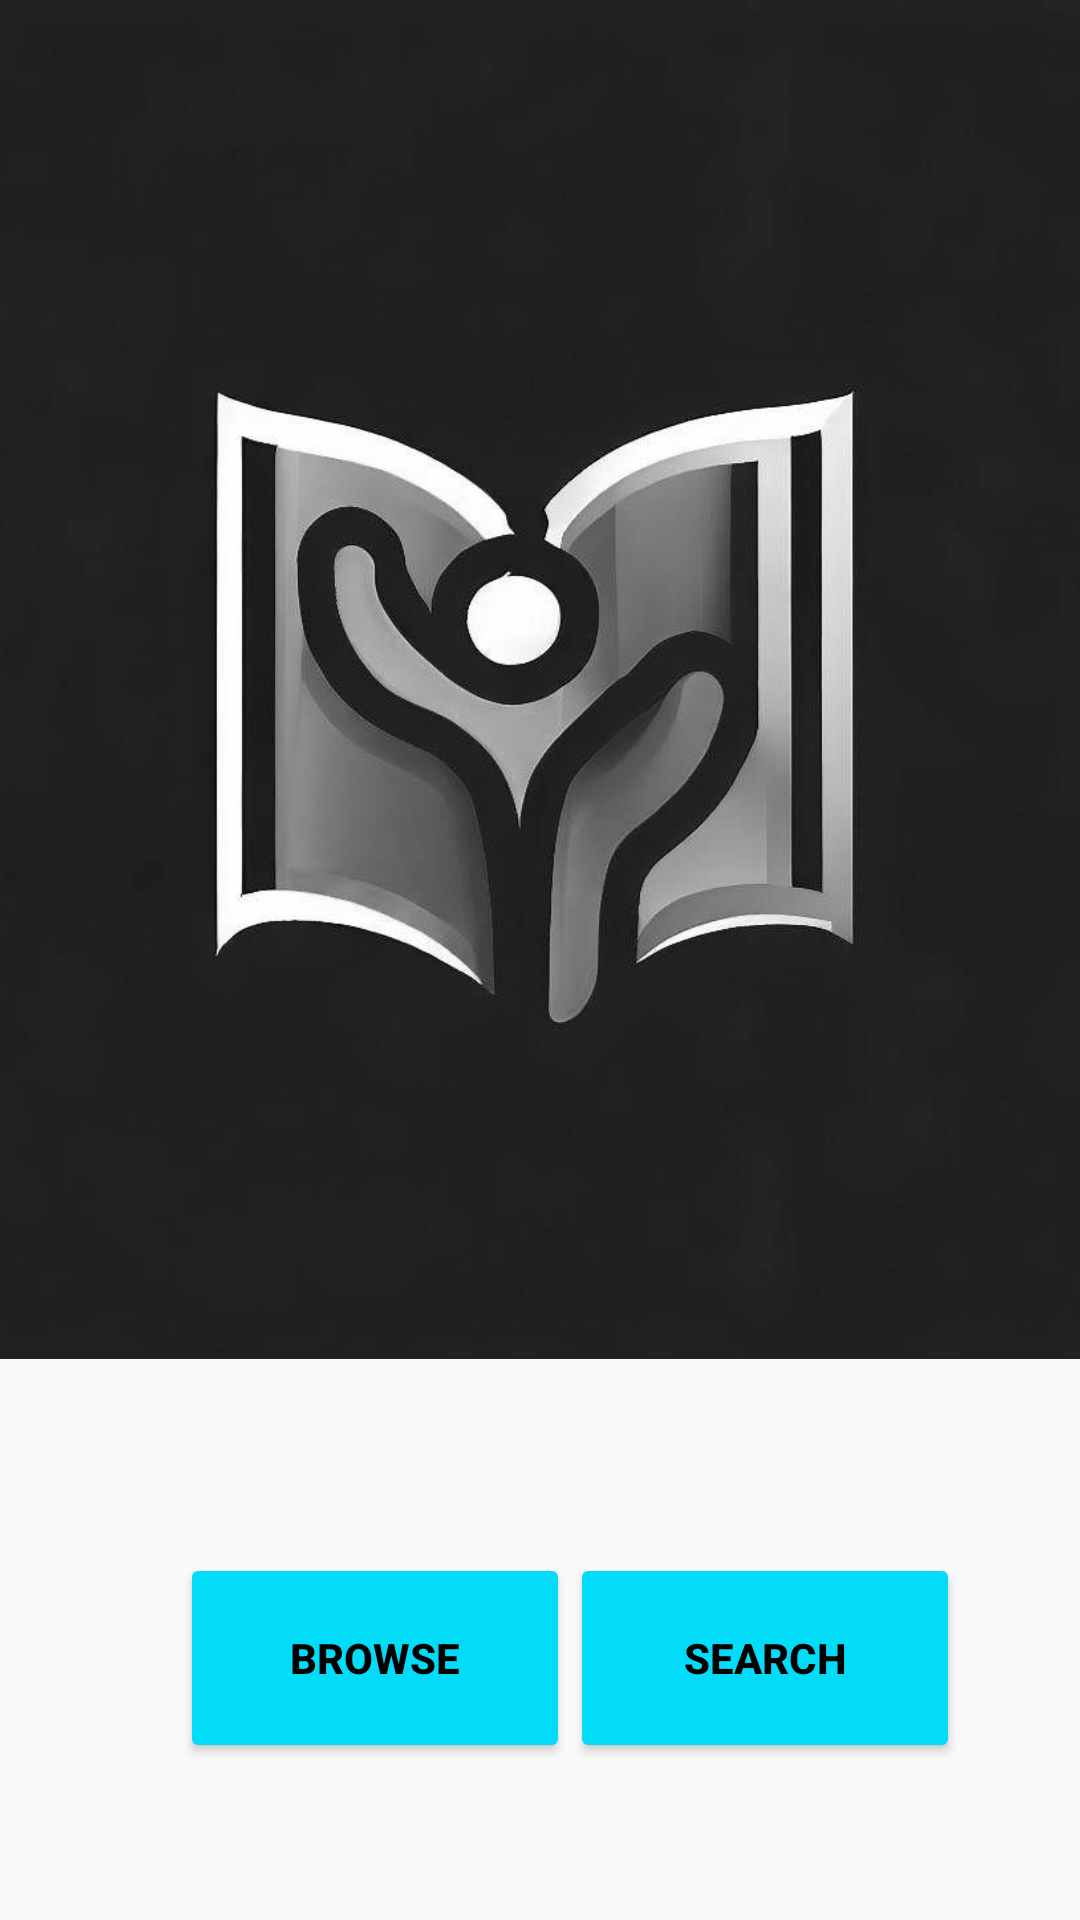

Produce the Android XML layout that renders to this screen, including the resource entries it uses.
<!-- AndroidManifest.xml: application theme Base.V7.Theme.AppCompat.Light -->
<!-- res/layout/activity_main.xml -->
<?xml version="1.0" encoding="utf-8"?>
<androidx.constraintlayout.widget.ConstraintLayout xmlns:android="http://schemas.android.com/apk/res/android"
    xmlns:app="http://schemas.android.com/apk/res-auto"
    xmlns:tools="http://schemas.android.com/tools"
    android:layout_width="match_parent"
    android:layout_height="match_parent"
    tools:context=".MainActivity">

    <ImageView
        android:id="@+id/imageView"
        android:layout_width="541dp"
        android:layout_height="453dp"
        android:src="@drawable/backlogo1"
        app:layout_constraintEnd_toEndOf="parent"
        app:layout_constraintHorizontal_bias="0.473"
        app:layout_constraintStart_toStartOf="parent"
        app:layout_constraintTop_toTopOf="parent" />

    <Button
        android:id="@+id/button3"
        android:layout_width="130dp"
        android:layout_height="70dp"
        android:layout_marginStart="60dp"
        android:layout_marginLeft="60dp"
        android:layout_marginTop="40dp"
        android:layout_marginEnd="52dp"
        android:layout_marginRight="52dp"
        android:text="BROWSE"
        android:textColor="#000000"
        android:textStyle="bold"
        app:backgroundTint="#02DCF8"
        app:layout_constraintBottom_toBottomOf="parent"
        app:layout_constraintEnd_toStartOf="@+id/button4"
        app:layout_constraintHorizontal_bias="0.0"
        app:layout_constraintStart_toStartOf="parent"
        app:layout_constraintTop_toBottomOf="@+id/imageView"
        app:layout_constraintVertical_bias="0.321" />

    <Button
        android:id="@+id/button4"
        android:layout_width="130dp"
        android:layout_height="70dp"
        android:layout_marginTop="40dp"
        android:layout_marginEnd="40dp"
        android:layout_marginRight="40dp"
        android:text="SEARCH"
        android:textColor="#000000"
        android:textStyle="bold"
        app:backgroundTint="#02DCF8"
        app:layout_constraintBottom_toBottomOf="parent"
        app:layout_constraintEnd_toEndOf="parent"
        app:layout_constraintTop_toBottomOf="@+id/imageView"
        app:layout_constraintVertical_bias="0.321" />

</androidx.constraintlayout.widget.ConstraintLayout>
<!-- resources referenced by this layout -->
<resources>
  <!-- drawable backlogo1: jpg bitmap (drawable, 59041 bytes) -->
</resources>
